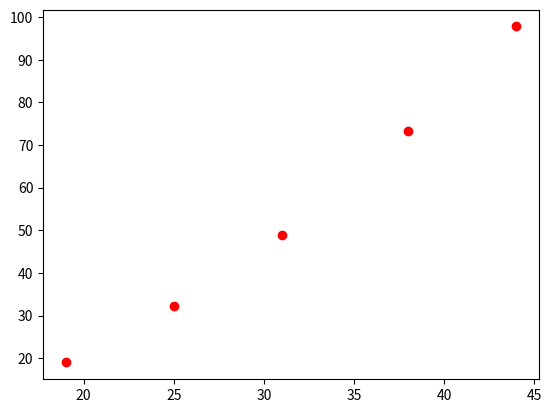

Reproduce this figure in Python. (Note: this script raises an exception after producing the figure.)
import numpy as np  
import matplotlib.pyplot as plt 
  

# 随机点输入
X = [19,25,31,38,44] 
Y = [19.0,32.3,49.0,73.3,97.8]
plt.plot(X, Y, 'ro')  
plt.show()
####

# 生成系数矩阵A 
def gen_coefficient_matrix(X, Y):  
    N = len(X) 
    m = 3
    A = []
    
    for i in range(m):
        a = []
        b=0
        for j in range(m):
            b= b + X[i] ** (i+j)
            a.append(b)
            A.append(a)
    return A 
  
# 计算方程组的右端向量b 
def gen_right_vector(X, Y):  
    N = len(X) 
    m = 3
    b = []
    c = 0
    for i in range(m):
        c = c + X[i]**i*Y[i]
        b.append(c) 
    return b 
  
A = gen_coefficient_matrix(X, Y)  
b = gen_right_vector(X, Y) 
  
a0, a1, a2 = np.linalg.solve(A, b)

####

# 生成拟合曲线的绘制点
N = len(X) - 1
R = X[N]
_X = [0, R] 
_Y = [a0 + a1*x + a2*x**2 for x in _X]
plt.plot(X, Y, 'ro', _X, _Y, 'b', linewidth=2)  
plt.title("y = {} + {}x + {}$x^2$ ".format(a0, a1, a2))  
plt.show()

